Run: headless pygame with SDL's dummy video driver; simulated clock (each Clock.tick advances the game by its frame time, no real sleeping); random seed 0; keys injected as events and as key.get_pressed() state; no mouse input.
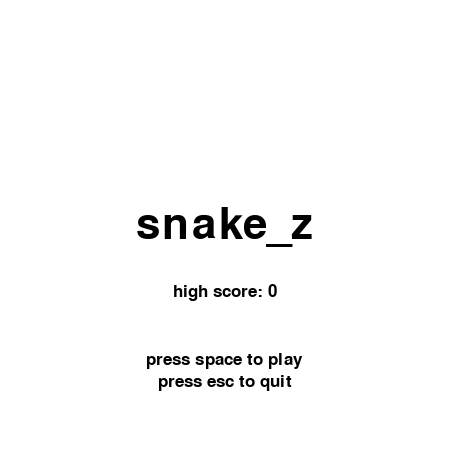
Frame 1 of 4 · flips 1–60 · no input
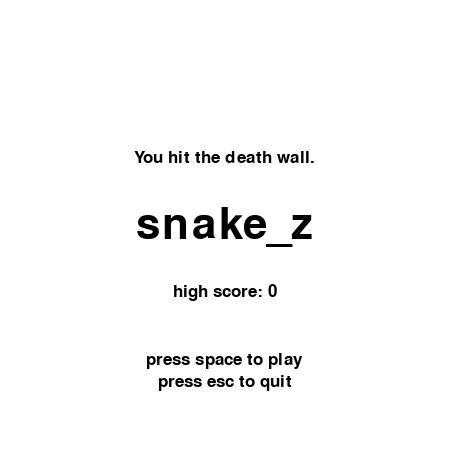
Frame 2 of 4 · flips 61–180 · tapped SPACE, RETURN · held RIGHT (→), D
Frame 3 of 4 · flips 181–300 · held DOWN (↓), S · screen unchanged from frame 2, image omitted
Frame 4 of 4 · flips 301–420 · held LEFT (←), A, UP (↑), W · screen unchanged from frame 3, image omitted

The pygame program that drew these frames:

import pygame
import sys
import time
import random
from pygame import *

width = 450
height = 450
black = (0,0,0)
white = (255,255,255)
red = (255, 0, 0)
green = (0, 255, 0)
blue = (0, 0, 255)

playerWidth = 10
highScore = 0

pygame.init()
smallFont = pygame.font.SysFont(None, 25) # 25 = font size
bigFont = pygame.font.SysFont(None, 65) # 25 = font size

def clamp(n, min, max):
    if (n < min): return min
    if ( n > max): return max
    return n

def relocateDot():
    return round(random.uniform(0, width-playerWidth*dotSize)),round(random.uniform(0, height-playerWidth*dotSize))

def detectCollisions(x1, y1, w1, h1, x2, y2, w2, h2):
    if x1+w1>x2 and x2+w2>x1 and y1+h1>y2 and h2+y2>y1:return True
    else:return False

def message_to_screen(message, x, y, color, f):
    screen_message_text = f.render(message, True, color)
    screen.blit(screen_message_text, [x-screen_message_text.get_width()/2.0,y-screen_message_text.get_height()/2.0])

backgroundColour = white

fps = 23
# speed = 1
dotSize = 0.75

screen = pygame.display.set_mode((width,height)) # return a pygame.surface object
pygame.display.set_caption("snake_z")

gameExit = False
reset = True

clock = pygame.time.Clock()

x = width/2
y = height/2

x_change = playerWidth
y_change = 0

randomDotX,randomDotY =  relocateDot()
player = [clamp(x, 0, width-playerWidth), clamp(y, 0, height-playerWidth), playerWidth, playerWidth]
 
snake = []
snake.append([x,y, playerWidth, playerWidth])

topOfSnake = 0
delta = 2
endGameMessage = ""
while not gameExit:
    clock.tick(fps)

    while reset:
        screen.fill(backgroundColour)
        randomDotX,randomDotY =  relocateDot()

        message_to_screen(endGameMessage, width*0.5, height*0.35, black, smallFont)
        message_to_screen("snake_z", width*0.5, height*0.5, black, bigFont)
        message_to_screen("high score: " + str(highScore), width*0.5, height*0.65, black, smallFont)
        message_to_screen("press space to play", width*0.5, height*0.8, black, smallFont)
        message_to_screen("press esc to quit", width*0.5, height*0.85, black, smallFont)
        pygame.display.update() 
        for event in pygame.event.get():
            if event.type == QUIT or (event.type == pygame.KEYDOWN and event.key == pygame.K_ESCAPE):
                gameExit = True
                reset = False
            if event.type == pygame.KEYDOWN and event.key == pygame.K_SPACE:
                x = width/2
                y = height/2

                x_change = playerWidth
                y_change = 0

                reset = False
                # reset the snake
                x = width/2
                y = height/2
                sizeOfSnake = 1 
                topOfSnake = 0
                snake = []
                snake.append([x,y, playerWidth, playerWidth])
                endGameMessage = ""

    for event in pygame.event.get():
        # print event
        if event.type == QUIT: gameExit = True
        if event.type == pygame.KEYDOWN and event.key == pygame.K_ESCAPE:
            reset = True
        if event.type == pygame.KEYDOWN:
          if event.key == pygame.K_LEFT and x_change == 0:
              y_change = 0
              x_change = -playerWidth
          elif event.key == pygame.K_RIGHT and x_change == 0:
              y_change = 0
              x_change = playerWidth
          elif event.key == pygame.K_UP and y_change == 0:
              x_change = 0
              y_change = -playerWidth
          elif event.key == pygame.K_DOWN and y_change == 0:
              x_change = 0
              y_change = playerWidth

    screen.fill(backgroundColour)

    # make a dot appear
    dot = [randomDotX, randomDotY, playerWidth*dotSize, playerWidth*dotSize]
    pygame.draw.rect(screen, blue, dot)

    # move player around
    x += x_change
    y += y_change

    # check for hitting edge - if so, game over
    if (x <= 0 or x >= width or y <= 0 or y >= height) and not reset:
        if (len(snake)-1)*100 > highScore:  highScore = str((len(snake)-1)*100)
        reset = True
        endGameMessage = "You hit the death wall."


    snake[topOfSnake] = [clamp(x, 0, width-playerWidth), clamp(y, 0, height-playerWidth), playerWidth, playerWidth]
    count = 0
    for piece in snake:
        if count%2==0:
            pygame.draw.rect(screen, red, piece)
        else:
            pygame.draw.rect(screen, green, piece)
        count += 1

    # if colliding with a dot,make the snake bigger and generate a new dot
    # else check for collisions with yourself (if you're bigger than 4)
    if detectCollisions(snake[topOfSnake][0], snake[topOfSnake][1], snake[topOfSnake][2], snake[topOfSnake][3], dot[0], dot[1], dot[2], dot[3]):
        randomDotX,randomDotY =  relocateDot()
        snake.append([x,y, playerWidth, playerWidth])
    else:
        if len(snake) > 4:
            for i in range(0, len(snake)):
                k = (i+ len(snake))%len(snake)
                if k == topOfSnake or k+1 == topOfSnake: continue
                if detectCollisions(snake[topOfSnake][0], snake[topOfSnake][1], snake[topOfSnake][2]-delta, snake[topOfSnake][3]-delta, snake[k][0], snake[k][1], snake[k][2]-delta, snake[k][3]-delta):
                    # print 'Collision with self: '
                    endGameMessage = "You ran into yourself. Good job."

                    reset = True

    topOfSnake += 1
    if (topOfSnake >= len(snake)): topOfSnake = 0

    message_to_screen("Score: " + str((len(snake)-1)*100), width*0.5, 20, black, smallFont)

    pygame.display.update()

screen.fill(backgroundColour)
message_to_screen("You suck", width*0.5, height*0.75, black, smallFont)
pygame.display.update()
pygame.time.wait(2)
pygame.quit()
quit()
